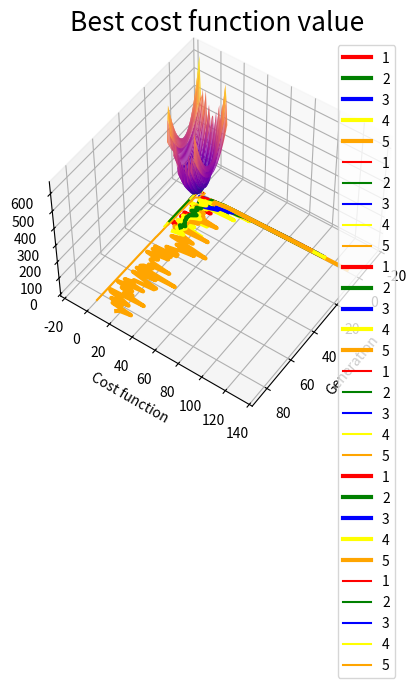

Write the Python code that produced this figure.
# -*- coding: utf-8 -*-
"""binarniGA.ipynb

Automatically generated by Colaboratory.

Original file is located at
    https://colab.research.google.com/drive/1OQdVwqF8Nnny-e1aS9N33lYLzn3Ov3Zp

## Binarni Genetski Algoritam ##




*   Binarni genetski algoritam
*   Jednotačkasto i dvotačkasto ukrštanje
*   Mutacija inverzijom i rotacijom
*   Primeri: sferna i Levijeva funkcija

**Postupak genetskog algoritma:** </br>
START
<br>
Inicijalizacija početne populacije
<br>
Računanje funkcije prilagođenosti
<br>
Ponavljati: <br>

*   Selekciju
*   Ukrštanje
*   Mutaciju
*   Računanje funkcije prilagođenosti

DOK populacija ne iskonvergira <br>
STOP<br>

# 1. Biblioteke

Prvo je neophodno učitati python biblioteke:
"""

# Commented out IPython magic to ensure Python compatibility.
# %matplotlib inline

import random
import numpy as np
import matplotlib.pyplot as plt
import math

from mpl_toolkits import mplot3d

pi = 3.1415

"""# 2. Funkcija za kodiranje i dekodiranje hromozoma

Prvo je neophodno jedinku kodirati u odgovarajućoj formi, zavisno od implementacije GA algoritma koji se koristi. U ovom slučaju je neophodno predstaviti je u binarnom obliku.
Da bismo predstavili realnu vrednost u obliku binarnog broja potrebno je da definišemo preciznost, tj broj bita registra u $n$. Broj različitih vrednost koji se može predstaviti sa tim broj bita je $2^n$, najmanja vrednosti $0$ dok je najveća $2^n -1$.

Nivo diskretizacije
\begin{equation}
\Delta=\frac{opseg}{2^n}
\end{equation}
pri tome greška koja nastaje je:
\begin{equation}
error=\frac{\Delta}{2}
\end{equation}
"""

def bin_encode(chromosome, bin_val, min_val, precision):
 #chromosome- vrednost jedne koordinate, nor realna vrednost
 # bin_val- nivo diskretizacije  
 # max_val- minimalnu  vrednost opsega  
 # precision- broj bita za predstavljanje svakog broja
  
  ret = ""
  for g in chromosome:
    val = round((g - min_val)/bin_val)  
    ret += bin(val)[2:].rjust(precision,'0') # transformisemo u binarni broj    
  return ret

def bin_encode_chromosomes(chromosomes, precision, max_val, min_val):
  #chromosomes- ili jedinka 
  # precision- broj bita za predstavljanje svakog broja
  # max_val, min_val- definišemo maksimalnu i minimalnu  vrednost opsega  
  bin_val = (max_val - min_val) / (2**precision-1)  # nivo diskretizicije
  # za svaki hromozom unutar jedinke (npr i za x i y vrednost) pretvaramo u binarni broj
  bin_chromosomes = [ bin_encode(c, bin_val, min_val, precision) for c in chromosomes]
  return bin_chromosomes

bin_encode_chromosomes([[2, 3]],10,0,10) # test

"""## Dekodiranje jedinke
Vraćanje binarno kodirane jedinke u vrednost realnog broja koja odgovara tako kodiranoj jedincki
"""

def bin_decode(chromosome, bin_val, min_val, precision):

  ret = []
  for idx in range(0, len(chromosome), precision):
    g = int(chromosome[idx:idx + precision], 2)
    ret.append(g * bin_val + min_val)
    
  return ret

def bin_decode_chromosomes(chromosomes, precision, max_val, min_val):
  
  bin_val = (max_val - min_val) / (2**precision-1) 

  bin_chromosomes = [ bin_decode(c, bin_val, min_val, precision) for c in chromosomes]
  return bin_chromosomes

bin_decode_chromosomes(['11001100101011001100'],10,0,10)

"""# 3. Generisanje populacije
**Početna populacija**

GA započinjemo kreiranjem skupa jedinki koji se naziva populacijom. Svaka jedinka predstavlja potencijalno rešenje.
"""

def generate_inital_chromosomes(length, max, min, pop_size):
  return [ [random.uniform(min,max) for j in range(length)] for i in range(pop_size)]

def population_stats(costs):
  return costs[0], sum(costs)/len(costs)

"""# 4. Funkcije za rangiranje i **selekciju** jedinki

Jedinke se rangiraju (sortiraju) po vrednosti funkcije prilagođenosti funkcijom **rank_chromosomes**.</br>
Implementirane su sledece vrste selekcija: prirodna i ruletska selekcija. </br>
Prirodna selekcija je implementirana u  funkciji **natural_selection**, pri čemu ostavljamo samo prvih *n_keep* jedinki.</br>
Funkcija **roulette_selection** predstavlja ruletski tip selekcije.
"""

def rank_chromosomes(cost, chromosomes):
  costs = list(map(cost, chromosomes))
  ranked  = sorted( list(zip(chromosomes,costs)), key = lambda c:c[1])
  
  return list(zip(*ranked))

def natural_selection(chromosomes, n_keep):
  return chromosomes[:n_keep]

def roulette_selection(parents):

  pairs = []
  i = 0
  for i in range(0, len(parents), 2):

    weights=[];
    for i in range(len(parents)):
        weights.append((len(parents)-i)*random.random()) #za minimum
      #  weights.append((i+1)*random.random()) #za maksimum
    if (weights[0]>=weights[1]):
        maxInd1=0;
        maxInd2=1;
    else:
        maxInd1=1;
        maxInd2=0;
    
    for i in range(2,len(parents)):
        if weights[i]>weights[maxInd1]:
            maxInd2=maxInd1
            maxInd1=i
        elif weights[i]>weights[maxInd2]:
            maxInd2=1
    pairs.append([parents[maxInd1], parents[maxInd2]])
      
  return pairs

"""# 5. Funkcije za  ukrštanje

## Funkcija za jednotačkasto ukrštanje
Nasumično biramo jednu tačku ukrštanja. Novi hromozomi h3, h4 će biti sastavljeni od delova ulaznih hromozoma (h1, h2). I to na sledeći način:

* h3 dobija genetski materijal od h1 od početka do  presečne tačke a genetski materijal od h2 dobija od presečne tačke do KRAJA


* h4 dobija genetski materijal od h2 od početka do  presečne tačke a genetski materijal od h1 dobija od presečne tačke do KRAJA
"""

def one_point_crossover(pairs):
  length = len(pairs[0])
  children = []
  
  for (a,b) in pairs:  
   
      r = random.randrange(0, length)
    
      children.append(a[:r] + b[r:])
      children.append(b[:r] + a[r:] )
    
  return children

"""## Funkcija za dvotačkasto ukrštanje
Nasumično biramo dve tačke ukrštanja. Novi hromozomi h3, h4 će biti sastavljeni od delova ulaznih hromozoma (h1, h2). I to na sledeći način:

* h3 dobija genetski materijal od h1 od početka do prve presečne tačke T1 i od druge presečne tačke T2 do KRAJA 
a genetski materijal od h2 dobija od prve do druge presečne tačke


* h4 dobija genetski materijal od h2 od početka do prve presečne tačke i od druge presečne tačke do kraja 
a genetski materijal od h1 dobija od prve do druge presečne tačke
"""

def two_point_crossover(pairs):
  length = len(pairs[0])
  children = []
  
  for (a,b) in pairs:  
   
      r1 = random.randrange(0, length)
      r2 = random.randrange(0, length)
      
      if r1 < r2:
        children.append(a[:r1] + b[r1:r2] + a[r2:])
        children.append(b[:r1] + a[r1:r2] + b[r2:])
      else:
        children.append(a[:r2] + b[r2:r1] + a[r1:])
        children.append(b[:r2] + a[r2:r1] + b[r1:])
    
  return children

"""# 6. Mutacija 

# Mutacija inverzijom

Nasumično biramo dve  tačke u hromozomu i genetski materijal koji se nalazi između te dve tačke invertujemo.



> primer: h = [ 1110101000 ]
<br>nasumično izabrani indeksi: r1 = 3, r2 = 6
<br>rezultat nakon mutacije: [1111010000]
"""

def inv_mutation(chromosomes, mutation_rate):
  mutated_chromosomes = []
  
  for chromosome in chromosomes:
    
    if random.random() < mutation_rate:
      r1 = random.randrange(0, len(chromosome) - 1)
      r2 = random.randrange(0, len(chromosome) - 1)
      
      if r1 < r2:
        mutated_chromosomes.append(chromosome[:r1] + chromosome[r1:r2][::-1] + chromosome[r2:])
      else:
        mutated_chromosomes.append(chromosome[:r2] + chromosome[r2:r1][::-1] + chromosome[r1:])
        
    else:
      mutated_chromosomes.append(chromosome)
      

  return mutated_chromosomes

inv_mutation(['11001100101011001100'], 0.7)

"""## Mutacija rotacijom

Nasumično biramo jednu tačku u hromozomu i genetski materijal koji se nalazi u toj tački invertujemo.

primer: h = [ 1110101000 ]
nasumično izabrani indeksi: r1 = 3
rezultat nakon mutacije:  [ 1111101000 ]
"""

def mutation(chromosomes, mutation_rate):
  mutated_chromosomes = []  
  for chromosome in chromosomes: 

    if random.random() < mutation_rate:
      r1 = random.randrange(0, len(chromosome) - 1)         
      mutated_chromosomes.append( chromosome[:r1]+ str (1-int(chromosome[r1]))+ chromosome[r1+1:]    )        
    else:
      mutated_chromosomes.append(chromosome)
      

  return mutated_chromosomes

mutation(['11001100101011001100'], 0.9)

"""# Elitizam

Elitizam omogućava prenos najbolje prilagođenih jedinki iz stare generacije u novu.
"""

def elitis(chromosomes_old,chromosomes_new, elitis_rate, population_size):
 
  old_ind_size=int(np.round(population_size*elitis_rate))
  return chromosomes_old[:old_ind_size]+chromosomes_new[:(population_size-old_ind_size)]

"""# 7. Definicija  funkcije

Definisaćemo funkciju kojoj tražimo optimum (minimum). 

##  Primer 1: Sfera funkcija 

Kao prvi primer koristićemo sfernu funkciju koja se definiše na sledeći način


\begin{equation}
f(x, y) = x^2 +y ^2 \\
\mbox{interval: }  -10 < x, y < 10,\\
\mbox{minimum: } f(0,0) = 0 
\end{equation}

##  Primer 2: Levijeva funkcija 
Kao drugi primer koristićemo Levijevu funkciju koja se definiše na sledeći način


\begin{equation}
f(x, y) = sin^2 3πx + (x − 1)^2(1 + sin^2 3πy) + (y − 1)^2(1 + sin^2 2πy) \\
 \mbox{interval: } -10 < x, y < 10,\\
  \mbox{minimum: } f(1,1) = 0 
\end{equation}
"""

def sphera_function(chromosome):
  x = chromosome[0]
  y = chromosome[1] 
  
  tmp1 = math.pow(x, 2)
  tmp2 = math.pow(y, 2)


  return tmp1 + tmp2

def levy_function(chromosome):
  x = chromosome[0]
  y = chromosome[1] 
  
  tmp1 = math.pow(math.sin(3*pi*x), 2)
  tmp2 = math.pow((x - 1), 2) * (1 + math.pow(math.sin(3*pi*y), 2))
  tmp3 = math.pow((y - 1), 2) * (1 + math.pow(math.sin(2*pi*y), 2))

  return tmp1 + tmp2 + tmp3

"""# 7.1. 3D Prikaz funkcije"""

def l_show(x, y):
  tmp1 = math.pow(math.sin(3*pi*x), 2)
  tmp2 = math.pow((x - 1), 2) * (1 + math.pow(math.sin(3*pi*y), 2))
  tmp3 = math.pow((y - 1), 2) * (1 + math.pow(math.sin(2*pi*y), 2))

  return tmp1 + tmp2 + tmp3

def s_show(x, y):  
  tmp1 = math.pow(x, 2)
  tmp2 = math.pow(y, 2)
  return tmp1 + tmp2 

levy_vectorized = np.vectorize(l_show)

x = np.linspace(-13, 13, 30)
y = np.linspace(-13, 13, 30)

X, Y = np.meshgrid(x, y)
Z = levy_vectorized(X, Y)

ax = plt.axes(projection='3d')
ax.plot_surface(X, Y, Z, rstride=1, cstride=1,
                cmap='plasma', edgecolor='none')
ax.set_title('Levijeva funkcija');

ax.view_init(50, 35)

"""# 8. Main loop - sklopljen genetski algoritam
- Generišemo početnu populaciju veličine *population_size* 
- Vrtimo glavnu petlju maksimalno *max_iter* puta, pri čemu svaka iteracija petlje predstavlja jednu generaciju
- Rangiramo jedinke po prilagođenosti, funkcijom **rank_chromosomes**
- Funkcijom **natural_selection** biramo roditelje (ovo je visak)
- Funkcijom **bin_encode_chromosomes** kodiramo celu roditeljsku populaciju
- Funkcijom **roulette_selection** odvajamo parove roditeljskih hromozoma koje ćemo ukrstiti 
- Metodom *dvotačkastog ukrštanja*, tj funkcijom **two_point_crossover** uparujemo roditeljske hromozome i dobijemo populaciju dece
- Spajamo novonastale hromozome sa roditeljskim u novu populaciju *chromosomes* 
- Na ovoj populaciji vršimo *inverznu mutaciju* funkcijom **inv_mutation** sa zadatim *mutation_rate = 0.3*
- Dekodiramo celu populaciju funkcijom **bin_decode_chromosomes**
- Proveravamo da li populacija konvergira ili da li smo došli do optimalnog rešenja
- Ispisujemo statistike za svaku generaciju: prosečna prilagođenost, najbolji hromozom i sastav najboljeg hromozoma
"""

def genetic(cost_func , extent, population_size, mutation_rate = 0.8,elitis_rate=0.1, chromosome_length = 2, precision = 13, max_iter = 500):

  min_val = extent[0]
  max_val = extent[1]

  
  avg_list = []
  best_list = []
  curr_best = 10000
  same_best_count = 0



  
  chromosomes = generate_inital_chromosomes(chromosome_length, max_val, min_val, population_size)

  for iter in range(max_iter):
      
    ranked_parents, costs = rank_chromosomes(cost_func, chromosomes)     
    best, average = population_stats(costs)
    parents = natural_selection(ranked_parents, population_size) 
    parents = bin_encode_chromosomes(parents, precision, max_val, min_val)     

    pairs = roulette_selection (parents)       
    children = two_point_crossover(pairs)     
    chromosomes = inv_mutation(children, mutation_rate)
    chromosomes = bin_decode_chromosomes(chromosomes, precision, max_val, min_val)

    ranked_children, costs = rank_chromosomes(cost_func, chromosomes)
    chromosomes=elitis(ranked_parents,ranked_children, elitis_rate, population_size)
    print("Generation: ",iter+1," Average: {:.3f}".format(average)," Curr best: {:.3f}".format(best), 
         "[X, Y] = {:.3f} {:.3f}".format(chromosomes[0][0],chromosomes[0][1]))
    print("-------------------------")
    
    avg_list.append(average)
    if best < curr_best:
      best_list.append(best)
      curr_best = best
      same_best_count = 0
    else:
      same_best_count += 1
      best_list.append(best)
      
    ##
    if (cost_func(chromosomes[0]) < 0.05):
      
      avg_list = avg_list[:iter]
      best_list = best_list[:iter]
      all_avg_list.append(avg_list)
      all_best_list.append(best_list)
      generations_list.append(iter)
     
      print("\nSolution found ! Chromosome content: [X, Y] = {:.3f} {:.3f}\n".format(chromosomes[0][0],chromosomes[0][1]))
      return
        
    if same_best_count > 20:
      print("\nStopped due to convergance.Best chromosome [X, Y] = {:.3f} {:.3f}\n".format(chromosomes[0][0],chromosomes[0][1]))
      
      avg_list = avg_list[:iter]
      best_list = best_list[:iter]
      all_avg_list.append(avg_list)
      all_best_list.append(best_list)
      generations_list.append(iter)
      
      return
    
    if iter == 499:
      avg_list = avg_list[:iter]
      best_list = best_list[:iter]
      all_avg_list.append(avg_list)
      all_best_list.append(best_list)
      generations_list.append(iter)
      
      print("\nStopped due to max number of iterations, solution not found. Best chromosome [X, Y] = {:.3f} {:.3f}\n".format(chromosomes[0][0],chromosomes[0][1]))

"""# 9. Iscrtavanje grafikona</br>
Iscrtavamo prosečnu i najbolji prilagođenost za svaku generaciju.
"""

def display_stats(all_avg_list, all_best_list, generations_list):
  
  c = 0
  colors = ['red', 'green', 'blue', 'yellow', 'orange']
  
  for average_list in all_avg_list:
      x_axis = list(range(generations_list[c]))
      y_axis = average_list
      plt.plot(x_axis, y_axis, linewidth=3, color=colors[c], label=str(c + 1))
      plt.title('Average cost function value', fontsize=19)
      plt.xlabel('Generation', fontsize=10)
      plt.ylabel('Cost function')
      c += 1
  plt.legend(loc='upper right')
  plt.show()

  c = 0

  for best_list in all_best_list:
      x_axis = list(range(generations_list[c]))
      y_axis = best_list
      plt.plot(x_axis, y_axis, color=colors[c], label=str(c + 1))
      plt.title('Best cost function value', fontsize=19)
      plt.xlabel('Generation')
      plt.ylabel('Cost function')
      c += 1
  plt.legend(loc='upper right')
  plt.show()

"""# 10. Konfigurisanje i poziv genetskog algoritma

Argumenti funkcije:


1.   Funkcija za minimizaciju (u našem slučaju Levy_function) - *function*
2.   Opseg u kome pretražujemo rešenje - *list*
3.   Broj hromozoma (jedinki) - *int*


---

Opcioni argumenti:


4.   Stopa mutacije - *float*
5.   Dužina hromozoma - *int*
6.   Na koliko decimala kodujemo X i Y - *int*
7.   Maksimalni broj iteracija - *int*
"""

number_of_chromosomes = [20, 100, 150]
all_avg_list = []
generations_list = []
all_best_list = []
run_number = 5

for x in number_of_chromosomes:
  
  print("==========================")
  
  for k in range(0, run_number):
    
    print("\n", k + 1, ": run of genetic algorithm with ", x ," chromosomes.\n")    
    genetic(levy_function, [10, -10], x)
    
  display_stats(all_avg_list, all_best_list, generations_list)
  all_best_list = []
  all_avg_list = []
  generations_list = []